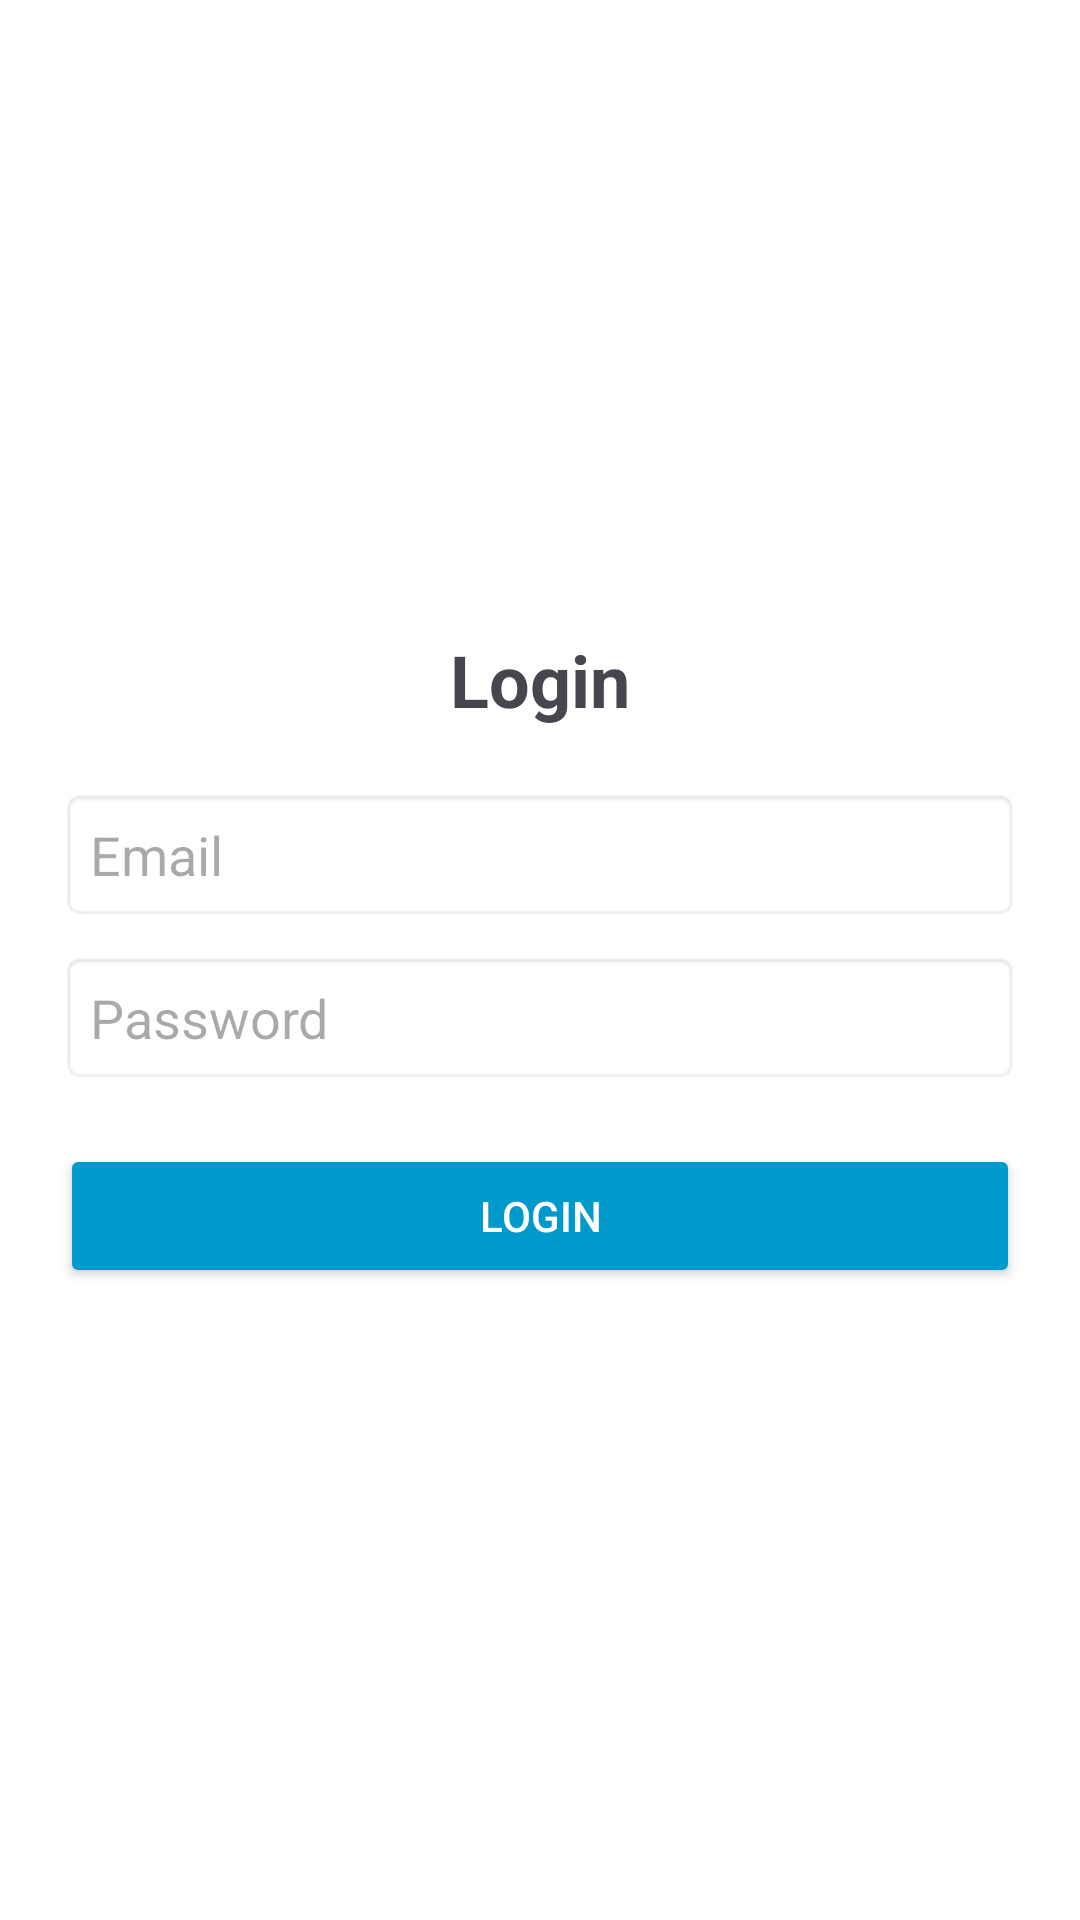

Reconstruct the res/layout file that produces this screen, plus the resources it refers to.
<!-- AndroidManifest.xml: application theme Theme.Demo8PassParamBetweenActivity -->
<!-- res/layout/activity_main.xml -->
<?xml version="1.0" encoding="utf-8"?>
<LinearLayout xmlns:android="http://schemas.android.com/apk/res/android"
    android:layout_width="match_parent"
    android:layout_height="match_parent"
    android:padding="20dp"
    android:gravity="center"
    android:orientation="vertical"
    android:background="@android:color/white">

    <TextView
        android:layout_width="wrap_content"
        android:layout_height="wrap_content"
        android:text="Login"
        android:textSize="24sp"
        android:textStyle="bold"
        android:gravity="center"
        android:layout_marginBottom="20dp"/>

    <EditText
        android:id="@+id/emailEditText"
        android:layout_width="match_parent"
        android:layout_height="wrap_content"
        android:hint="Email"
        android:inputType="textEmailAddress"
        android:padding="10dp"
        android:background="@android:drawable/editbox_background"
        android:layout_marginBottom="10dp"/>

    <EditText
        android:id="@+id/passwordEditText"
        android:layout_width="match_parent"
        android:layout_height="wrap_content"
        android:hint="Password"
        android:inputType="textPassword"
        android:padding="10dp"
        android:background="@android:drawable/editbox_background"
        android:layout_marginBottom="20dp"/>

    <Button
        android:id="@+id/loginButton"
        android:layout_width="match_parent"
        android:layout_height="wrap_content"
        android:text="Login"
        android:backgroundTint="@android:color/holo_blue_dark"
        android:textColor="@android:color/white"
        android:padding="12dp"/>

</LinearLayout>
<!-- resources referenced by this layout -->
<resources>
  <style name="Theme.Demo8PassParamBetweenActivity" parent="Base.Theme.Demo8PassParamBetweenActivity" />
  <style name="Base.Theme.Demo8PassParamBetweenActivity" parent="Theme.Material3.DayNight.NoActionBar">
          
          
      </style>
</resources>
